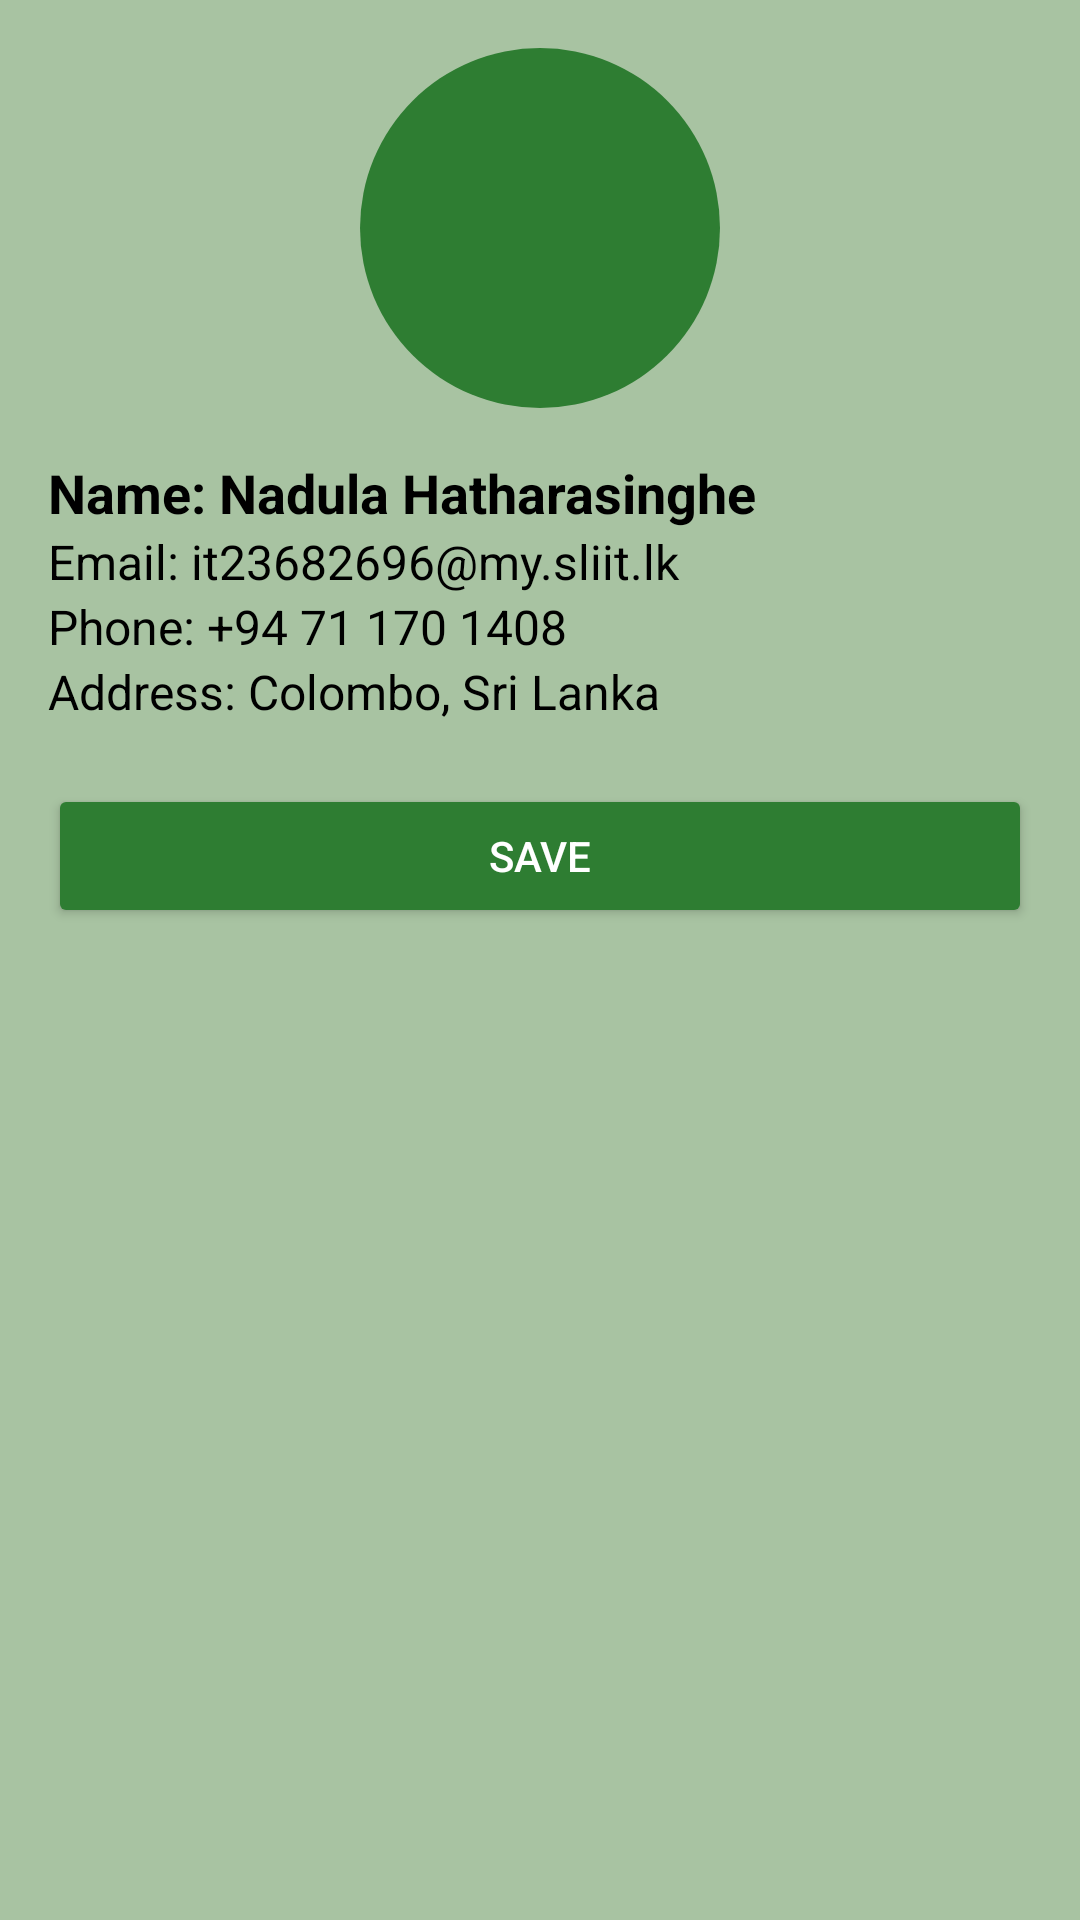

Reconstruct the res/layout file that produces this screen, plus the resources it refers to.
<!-- AndroidManifest.xml: application theme Theme.TasteOfCeylon -->
<!-- res/layout/user_profile.xml -->
<?xml version="1.0" encoding="utf-8"?>
<ScrollView xmlns:android="http://schemas.android.com/apk/res/android"
    android:layout_width="match_parent"
    android:layout_height="match_parent"
    android:background="@color/bg_green"
    android:padding="16dp">

    <LinearLayout
        android:layout_width="match_parent"
        android:layout_height="wrap_content"
        android:orientation="vertical">

        
        <ImageView
            android:id="@+id/profileImage"
            android:layout_width="120dp"
            android:layout_height="120dp"
            android:layout_gravity="center"
            android:src="@drawable/ic_user"
            android:background="@drawable/circle_bg"
            android:padding="16dp"
            android:contentDescription="@string/app_name" />

        
        <TextView
            android:id="@+id/textName"
            android:layout_width="match_parent"
            android:layout_height="wrap_content"
            android:text="Name: Nadula Hatharasinghe"
            android:textSize="18sp"
            android:textStyle="bold"
            android:textColor="@color/black"
            android:layout_marginTop="16dp"/>

        
        <TextView
            android:id="@+id/textEmail"
            android:layout_width="match_parent"
            android:layout_height="wrap_content"
            android:text="Email: it23682696@my.sliit.lk"
            android:textSize="16sp"
            android:textColor="@color/black"/>

        
        <TextView
            android:id="@+id/textPhone"
            android:layout_width="match_parent"
            android:layout_height="wrap_content"
            android:text="Phone: +94 71 170 1408"
            android:textSize="16sp"
            android:textColor="@color/black"/>

        
        <TextView
            android:id="@+id/textAddress"
            android:layout_width="match_parent"
            android:layout_height="wrap_content"
            android:text="Address: Colombo, Sri Lanka"
            android:textSize="16sp"
            android:textColor="@color/black"/>

        
        <Button
            android:id="@+id/btnSave"
            android:layout_width="match_parent"
            android:layout_height="wrap_content"
            android:text="Save"
            android:layout_marginTop="20dp"
            android:backgroundTint="@color/primary_color"
            android:textColor="@android:color/white"/>
    </LinearLayout>
</ScrollView>
<!-- resources referenced by this layout -->
<resources>
  <color name="bg_green">#A8C3A2</color>
  <color name="black">#000000</color>
  <color name="primary_color">#2E7D32</color>
  <!-- drawable circle_bg (drawable) -->
  <?xml version="1.0" encoding="utf-8"?>
  <shape xmlns:android="http://schemas.android.com/apk/res/android"
      android:shape="oval">
  
      <solid android:color="@color/primary_color"/>
      <size android:width="100dp" android:height="100dp"/>
  </shape>
  <string name="app_name" translatable="false">Taste of Ceylon</string>
  <style name="Theme.TasteOfCeylon" parent="Base.Theme.TasteOfCeylon" />
  <style name="Base.Theme.TasteOfCeylon" parent="Theme.Material3.DayNight.NoActionBar">
          
          
      </style>
</resources>
